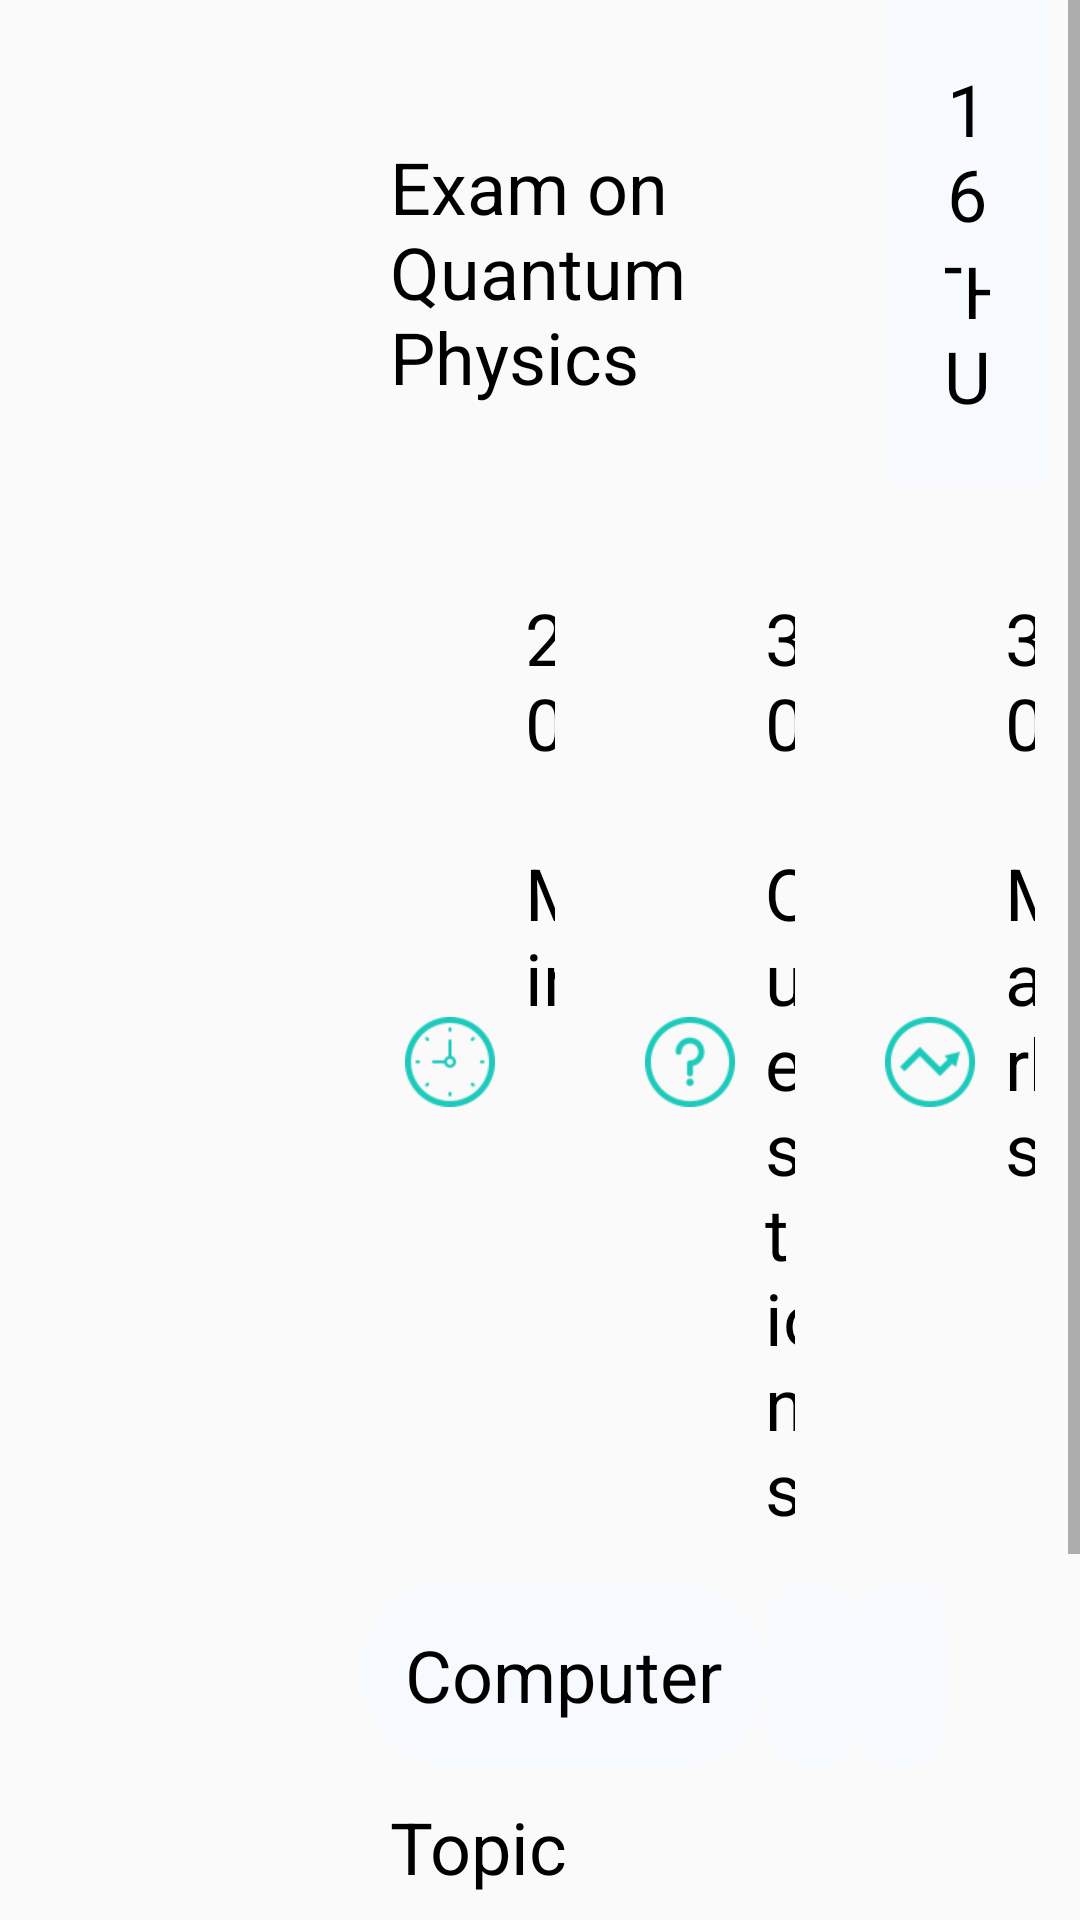

Layout XML and referenced resources for this Android screen:
<!-- AndroidManifest.xml: application theme AppTheme -->
<!-- res/layout/premium_exam.xml -->
<?xml version="1.0" encoding="utf-8"?>
<layout xmlns:android="http://schemas.android.com/apk/res/android">
    <data>
        <variable
            name="fragment"
            type="quest.com.quest.fragments.PremiumExamsFragment"/>
    </data>
    <LinearLayout
        android:orientation="horizontal"
        android:layout_width="match_parent"
        android:layout_height="match_parent">
        <LinearLayout
            android:layout_width="0dp"
            android:layout_height="match_parent"
            android:layout_weight="1">
            <android.support.v7.widget.RecyclerView
                android:id="@+id/recycler_view"
                android:layout_width="match_parent"
                android:layout_height="match_parent"
                android:scrollbars="vertical" />
        </LinearLayout>
        <ScrollView
            android:layout_width="0dp"
            android:layout_height="match_parent"
            android:layout_weight="2">
            <LinearLayout
                android:layout_width="match_parent"
                android:layout_height="match_parent"
                android:orientation="vertical"
                >
                <LinearLayout
                    android:layout_width="match_parent"
                    android:layout_height="wrap_content"
                    android:orientation="horizontal">
                    <TextView
                        android:id="@+id/exam_title"
                        android:layout_weight="3"
                        android:layout_width="0dp"
                        android:layout_height="match_parent"
                        android:text="Exam on Quantum Physics"
                        android:gravity="center_vertical"
                        android:textColor="@android:color/black"
                        android:textSize="@dimen/sp_24"
                        android:padding="@dimen/dp_10"/>
                    <LinearLayout
                        android:layout_weight="1"
                        android:layout_width="0dp"
                        android:background="@color/colorLightBlue"
                        android:layout_margin="@dimen/dp_10"
                        android:layout_height="wrap_content"
                        android:layout_gravity="right"
                        android:padding="@dimen/dp_20"
                        android:orientation="vertical">
                        <TextView
                            android:id="@+id/exam_date"
                            android:layout_width="match_parent"
                            android:layout_height="match_parent"
                            android:text="16"
                            android:gravity="center"
                            fontPath="fonts/Ubuntu-M.ttf"
                            android:textSize="@dimen/sp_24"
                            android:textColor="@android:color/black"/>
                        <TextView
                            android:id="@+id/exam_day"
                            android:layout_width="match_parent"
                            android:layout_height="match_parent"
                            android:text="THU"
                            android:gravity="center"
                            android:textSize="@dimen/sp_24"
                            android:textColor="@android:color/black"/>
                    </LinearLayout>
                </LinearLayout>
                <LinearLayout
                    android:layout_width="match_parent"
                    android:layout_height="wrap_content"
                    android:orientation="horizontal">
                    <TextView
                        android:id="@+id/duration"
                        android:layout_width="0dp"
                        android:layout_height="match_parent"
                        android:layout_weight="1"
                        android:textColor="@android:color/black"
                        android:textSize="@dimen/sp_24"
                        android:padding="@dimen/dp_15"
                        android:drawableLeft="@drawable/ic_time"
                        android:drawablePadding="@dimen/dp_10"
                        android:text="20 Min"/>
                    <TextView
                        android:id="@+id/number_of_questions"
                        android:layout_width="0dp"
                        android:layout_height="match_parent"
                        android:textColor="@android:color/black"
                        android:textSize="@dimen/sp_24"
                        android:padding="@dimen/dp_15"
                        android:drawableLeft="@drawable/ic_question"
                        android:drawablePadding="@dimen/dp_10"
                        android:text="30 Questions"
                        android:layout_weight="1"/>
                    <TextView
                        android:id="@+id/number_of_marks"
                        android:layout_width="0dp"
                        android:layout_height="match_parent"
                        android:layout_weight="1"
                        android:padding="@dimen/dp_15"
                        android:textColor="@android:color/black"
                        android:textSize="@dimen/sp_24"
                        android:drawableLeft="@drawable/ic_marks"
                        android:text="30 Marks"
                        android:drawablePadding="@dimen/dp_10"/>
                </LinearLayout>
                <LinearLayout
                    android:layout_width="match_parent"
                    android:layout_height="wrap_content"
                    android:orientation="horizontal">
                    <TextView
                        android:id="@+id/topics_related_to"
                        android:layout_width="wrap_content"
                        android:layout_height="wrap_content"
                        android:textColor="@android:color/black"
                        android:textSize="@dimen/sp_24"
                        android:padding="@dimen/dp_15"
                        android:background="@drawable/background_blue"
                        android:text="Computer"/>
                    <TextView
                        android:layout_width="wrap_content"
                        android:layout_height="wrap_content"
                        android:textColor="@android:color/black"
                        android:textSize="@dimen/sp_24"
                        android:padding="@dimen/dp_15"
                        android:background="@drawable/background_blue"
                        android:text=""
                        />
                    <TextView
                        android:layout_width="wrap_content"
                        android:layout_height="wrap_content"
                        android:padding="@dimen/dp_15"
                        android:textColor="@android:color/black"
                        android:textSize="@dimen/sp_24"
                        android:background="@drawable/background_blue"
                        android:text=""/>

                </LinearLayout>
                <TextView
                    android:id="@+id/topic_name"
                    android:layout_width="wrap_content"
                    android:layout_height="wrap_content"
                    android:text="@string/topic"
                    android:textSize="@dimen/sp_24"
                    android:textColor="@android:color/black"
                    android:padding="@dimen/dp_10"/>
                <TextView
                    android:id="@+id/topic_description"
                    android:layout_width="match_parent"
                    android:layout_height="wrap_content"
                    android:text="topic  description"
                    android:textColor="@color/colorGray"
                    android:textSize="@dimen/sp_24"
                    android:padding="@dimen/dp_10"/>

                <Button
                    android:layout_width="379dp"
                    android:layout_height="wrap_content"
                    android:textAllCaps="false"
                    android:padding="@dimen/dp_20"
                    fontPath="fonts/Ubuntu-M.ttf"
                    android:layout_marginTop="@dimen/dp_10"
                    android:background="@color/colorOrange"
                    android:textSize="@dimen/sp_35"
                    android:onClick="@{fragment::startExam}"
                    android:textColor="@android:color/white"
                    android:layout_gravity="center_horizontal"
                    android:text="@string/start_test"
                    android:id="@+id/button" />

            </LinearLayout>

        </ScrollView>

    </LinearLayout>
</layout>
<!-- resources referenced by this layout -->
<resources>
  <color name="colorGray">#6b6b6b</color>
  <color name="colorLightBlue">#f6faff</color>
  <color name="colorOrange">#F89201</color>
  <dimen name="dp_10">10dp</dimen>
  <dimen name="dp_15">15dp</dimen>
  <dimen name="dp_20">20dp</dimen>
  <dimen name="sp_24">24sp</dimen>
  <dimen name="sp_35">35sp</dimen>
  <!-- drawable background_blue (drawable) -->
  <?xml version="1.0" encoding="utf-8"?>
  <shape xmlns:android="http://schemas.android.com/apk/res/android"
      android:shape="rectangle">
      <padding android:left="@dimen/dp_2"
          android:right="@dimen/dp_2" />
  
      <corners
          android:bottomLeftRadius="@dimen/dp_50"
          android:bottomRightRadius="@dimen/dp_50"
          android:topLeftRadius="@dimen/dp_50"
          android:topRightRadius="@dimen/dp_50"
          />
      <solid android:color="@color/colorLightBlue"/>
  
  </shape>
  <!-- drawable ic_marks: png bitmap (drawable-hdpi, 1473 bytes) -->
  <!-- drawable ic_question: png bitmap (drawable-hdpi, 1574 bytes) -->
  <!-- drawable ic_time: png bitmap (drawable-hdpi, 1580 bytes) -->
  <string name="start_test">Start Test</string>
  <string name="topic">Topic</string>
  <style name="AppTheme" parent="Theme.AppCompat.Light.DarkActionBar">
          
          <item name="colorPrimary">@color/colorlimegreen</item>
          <item name="colorPrimaryDark">@color/colorlimegreen</item>
          <item name="colorAccent">@android:color/black</item>
      </style>
  <dimen name="dp_2">2dp</dimen>
  <dimen name="dp_50">50dp</dimen>
  <color name="colorlimegreen">#1bcabb</color>
</resources>
